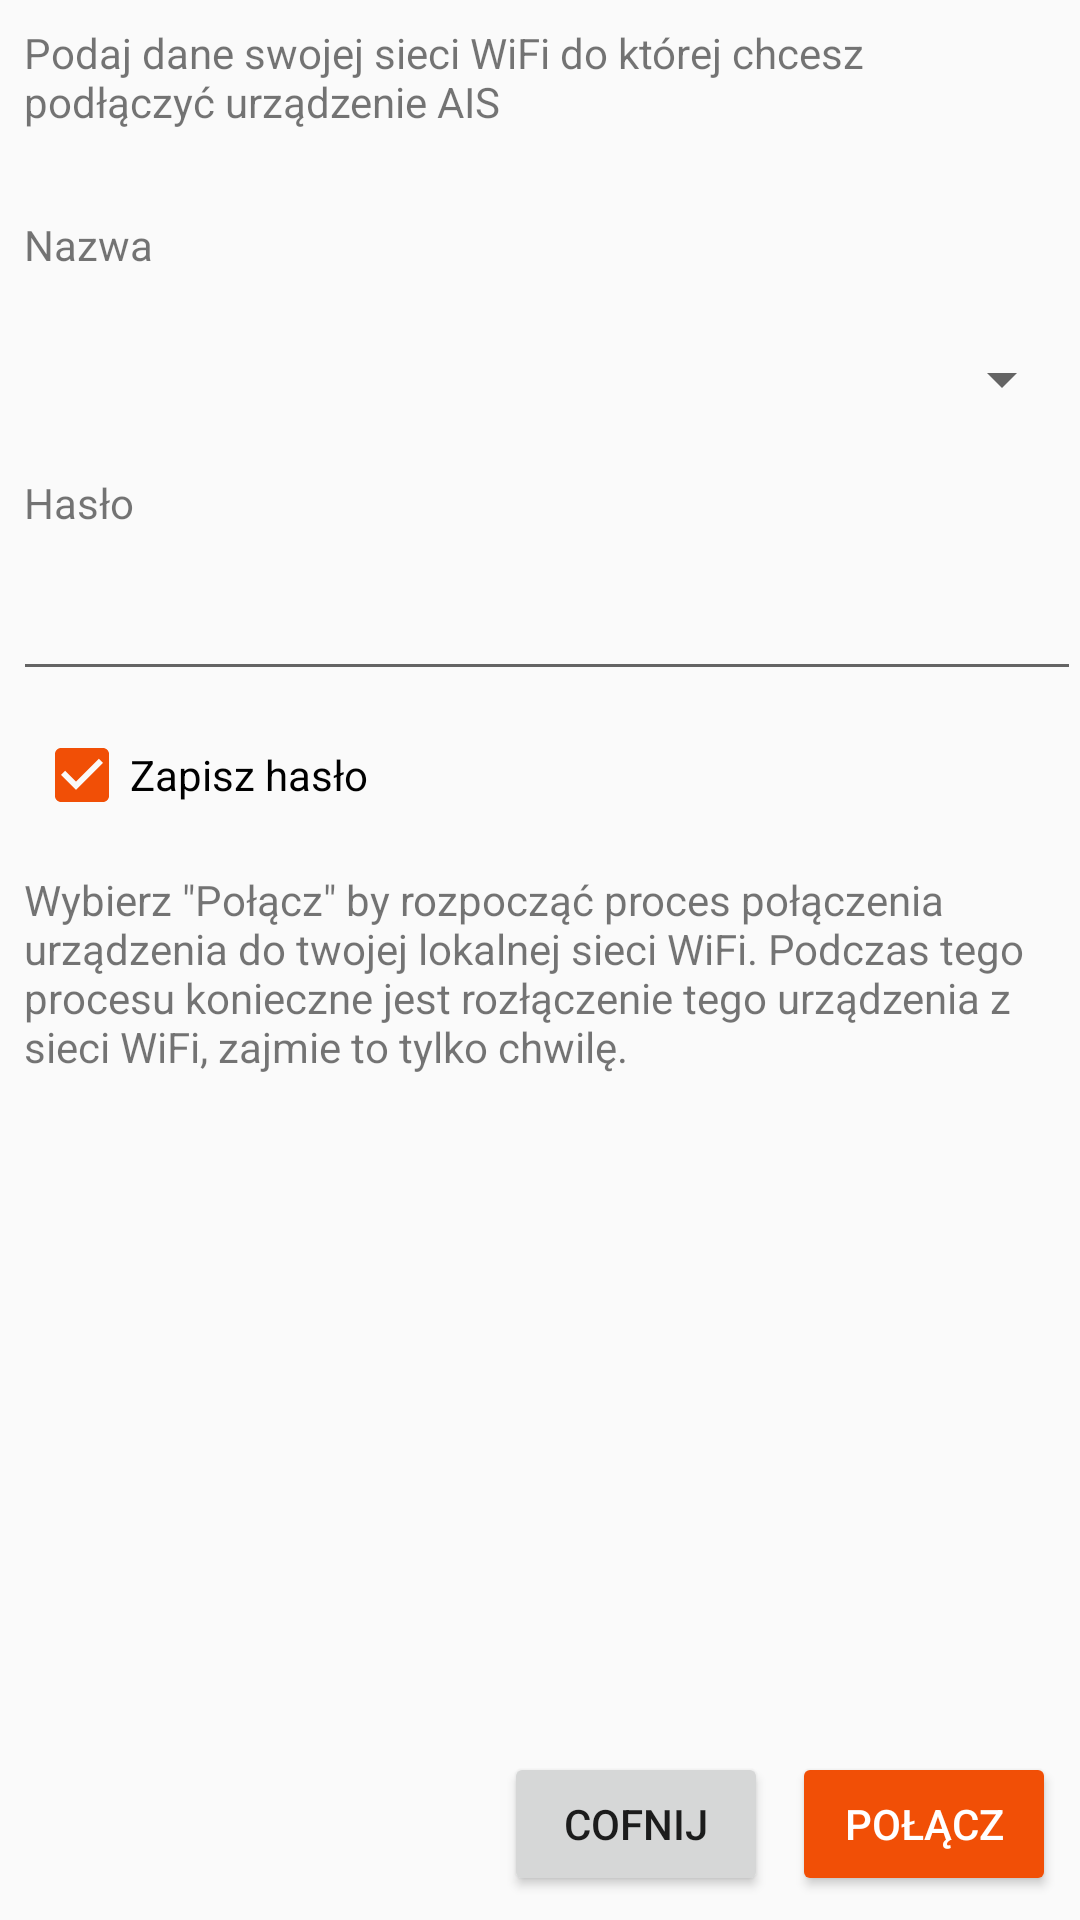

Write the Android layout XML for this screen, with the resource values it uses.
<!-- AndroidManifest.xml: application theme AppTheme -->
<!-- res/layout/fragment_creator_ap_data.xml -->
<?xml version="1.0" encoding="utf-8"?>
<android.support.constraint.ConstraintLayout xmlns:android="http://schemas.android.com/apk/res/android"
                                             xmlns:app="http://schemas.android.com/apk/res-auto" xmlns:tools="http://schemas.android.com/tools"
                                             android:layout_width="match_parent"
                                             android:layout_height="match_parent"
                                             tools:context=".ui.adddevicecreator.ApDataCreatorFragment">
    <TextView
            android:text="@string/name"
            android:layout_width="wrap_content"
            android:layout_height="wrap_content" android:id="@+id/textView4"
            app:layout_constraintStart_toStartOf="parent"
            android:layout_marginStart="8dp" app:layout_constraintTop_toBottomOf="@+id/textView7"
            android:layout_marginTop="16dp"/>
    <TextView
            android:text="@string/password"
            android:layout_width="wrap_content"
            android:layout_height="wrap_content"
            android:id="@+id/textView5"
            app:layout_constraintStart_toStartOf="parent"
            android:layout_marginStart="8dp" android:layout_marginTop="8dp"
            app:layout_constraintTop_toBottomOf="@+id/spinner_ap"/>

    <Button
            android:text="@string/connect"
            android:layout_width="wrap_content"
            android:layout_height="wrap_content"
            android:id="@+id/btn_accept" app:layout_constraintEnd_toEndOf="parent" android:layout_marginEnd="8dp"
            android:layout_marginBottom="8dp" app:layout_constraintBottom_toBottomOf="parent"
            style="@style/Widget.AppCompat.Button.Colored"/>
    <EditText
            android:layout_width="356dp"
            android:layout_height="wrap_content"
            android:inputType="textPassword"
            android:ems="10"
            android:id="@+id/txt_ap_password" android:layout_marginTop="12dp"
            app:layout_constraintTop_toBottomOf="@+id/textView5" android:layout_marginStart="8dp"
            app:layout_constraintStart_toStartOf="parent" android:layout_marginEnd="8dp"
            app:layout_constraintEnd_toEndOf="parent" app:layout_constraintHorizontal_bias="0.333"/>
    <Button
            android:text="@string/back"
            android:layout_width="wrap_content"
            android:layout_height="wrap_content"
            android:id="@+id/btn_cancel" android:layout_marginBottom="8dp"
            app:layout_constraintBottom_toBottomOf="parent" app:layout_constraintEnd_toStartOf="@+id/btn_accept"
            android:layout_marginEnd="8dp"/>
    <TextView
            android:text="@string/connecting_info"
            android:layout_width="0dp"
            android:layout_height="119dp"
            android:id="@+id/textView6" android:layout_marginTop="16dp"
            app:layout_constraintTop_toBottomOf="@+id/chkSavePassword" app:layout_constraintStart_toStartOf="parent"
            android:layout_marginStart="8dp" app:layout_constraintEnd_toEndOf="parent" android:layout_marginEnd="8dp"
            app:layout_constraintHorizontal_bias="0.0"/>
    <TextView
            android:text="@string/ap_data_info"
            android:layout_width="0dp"
            android:layout_height="48dp"
            android:id="@+id/textView7" android:layout_marginTop="8dp"
            app:layout_constraintTop_toTopOf="parent" app:layout_constraintEnd_toEndOf="parent"
            android:layout_marginEnd="8dp" app:layout_constraintStart_toStartOf="parent"
            android:layout_marginStart="8dp"/>
    <Spinner
            android:layout_width="356dp"
            android:layout_height="47dp"
            android:id="@+id/spinner_ap" android:layout_marginTop="12dp"
            app:layout_constraintTop_toBottomOf="@+id/textView4" app:layout_constraintEnd_toEndOf="parent"
            android:layout_marginEnd="8dp" app:layout_constraintStart_toStartOf="parent"
            android:layout_marginStart="8dp"/>
    <CheckBox
            android:text="@string/save_password"
            android:layout_width="wrap_content"
            android:layout_height="wrap_content"
            android:id="@+id/chkSavePassword" android:layout_marginTop="12dp"
            app:layout_constraintTop_toBottomOf="@+id/txt_ap_password" android:checked="true"
            android:layout_marginEnd="8dp" app:layout_constraintEnd_toEndOf="parent" android:layout_marginStart="8dp"
            app:layout_constraintStart_toStartOf="parent" app:layout_constraintHorizontal_bias="0.015"/>


</android.support.constraint.ConstraintLayout>
<!-- resources referenced by this layout -->
<resources>
  <string name="ap_data_info">Podaj dane swojej sieci WiFi do której chcesz podłączyć urządzenie AIS</string>
  <string name="back">Cofnij</string>
  <string name="connect">Połącz</string>
  <string name="connecting_info">Wybierz \"Połącz\" by rozpocząć proces połączenia urządzenia do twojej lokalnej sieci
          WiFi. Podczas tego procesu konieczne jest rozłączenie tego urządzenia z sieci WiFi, zajmie to tylko chwilę.
      </string>
  <string name="name">Nazwa</string>
  <string name="password">Hasło</string>
  <string name="save_password">Zapisz hasło</string>
  <style name="AppTheme" parent="Theme.AppCompat.Light.DarkActionBar">
          
          <item name="colorPrimary">@color/colorPrimary</item>
          <item name="colorPrimaryDark">@color/colorPrimary</item>
          <item name="colorAccent">@color/colorOrange</item>
      </style>
  <color name="colorPrimary">#333333</color>
  <color name="colorOrange">#f14f06</color>
</resources>
